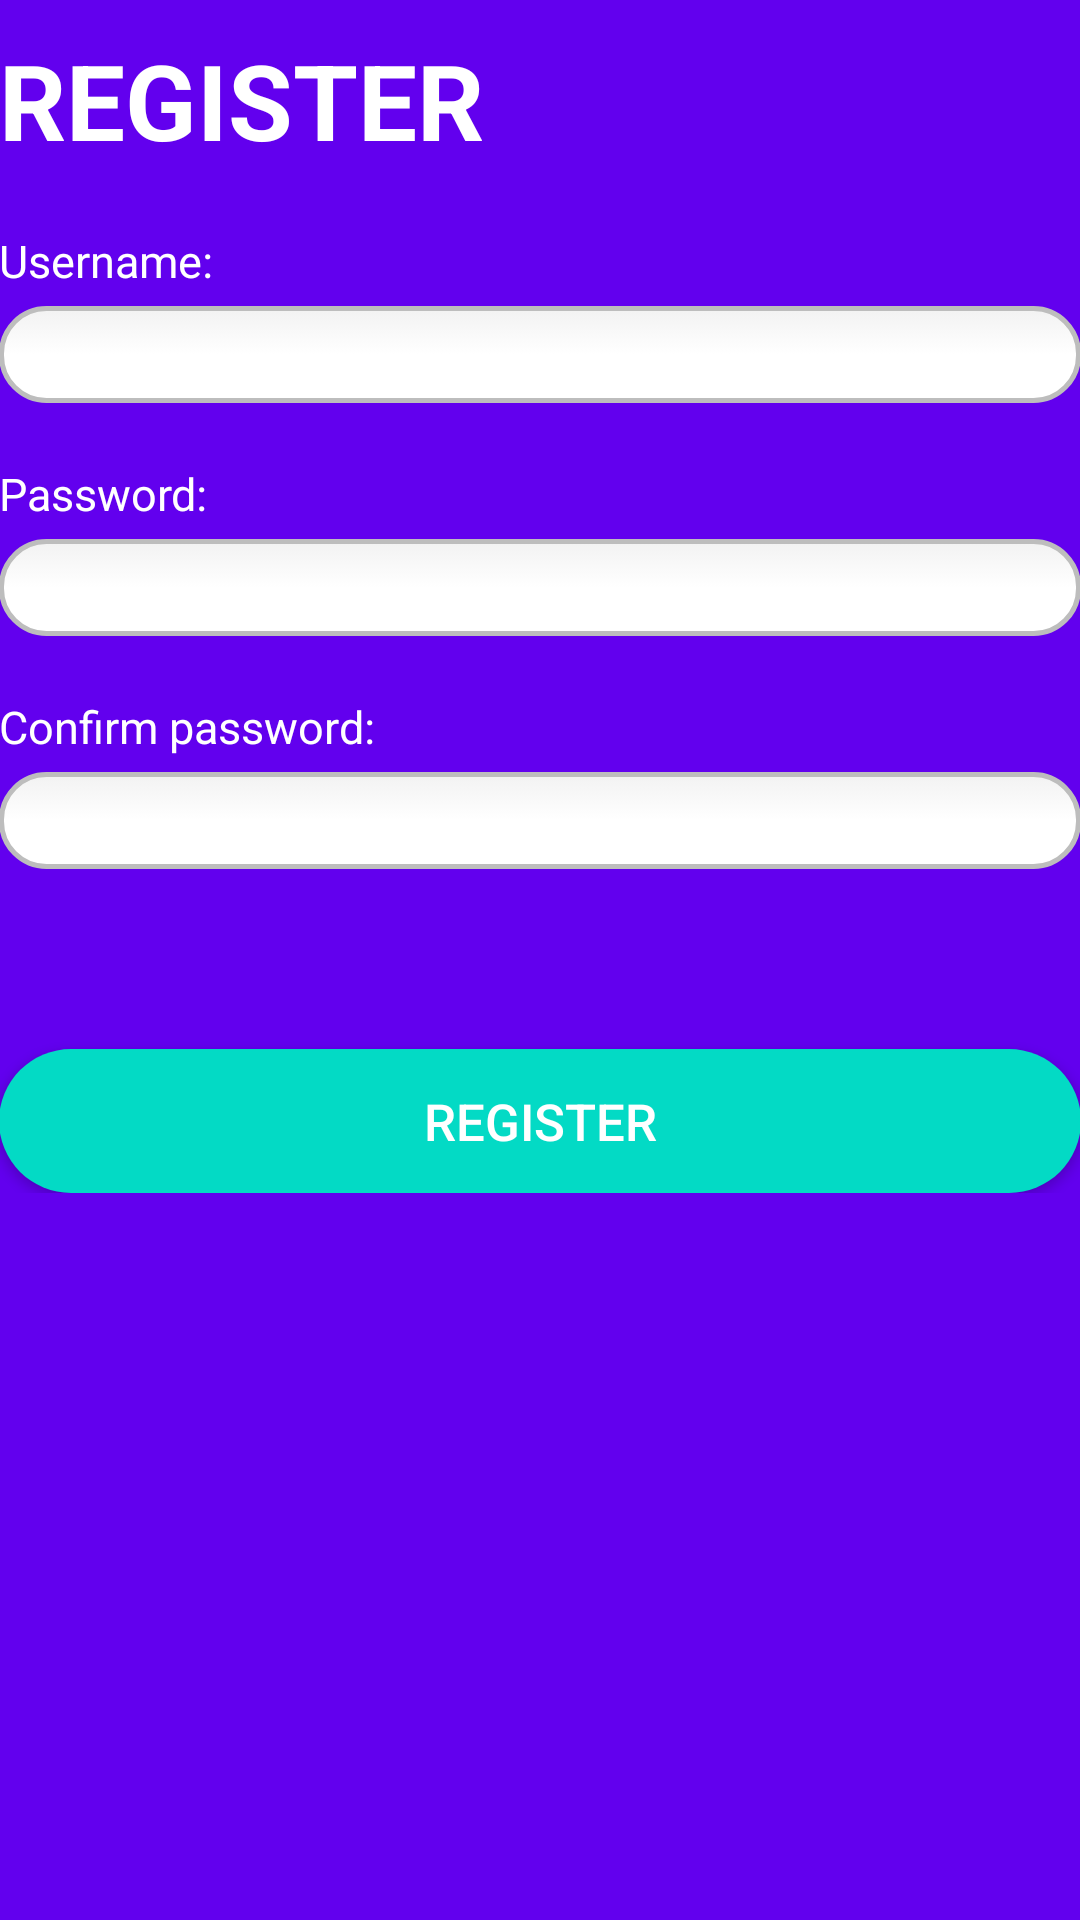

The Android layout XML behind this screen, and the referenced resources:
<!-- AndroidManifest.xml: application theme AppTheme -->
<!-- res/layout/activity_register.xml -->
<?xml version="1.0" encoding="utf-8"?>
<ScrollView xmlns:android="http://schemas.android.com/apk/res/android"
    xmlns:tools="http://schemas.android.com/tools"
    android:layout_width="match_parent"
    android:layout_height="match_parent"
    android:animateLayoutChanges="true"
    android:background="@drawable/gradient"
    tools:context=".RegisterActivity"
    tools:ignore="MissingPrefix">


    <RelativeLayout
        android:id="@+id/activity_register"
        android:layout_width="match_parent"
        android:layout_height="match_parent"
        android:paddingBottom="@dimen/activity_vertical_margin"
        android:paddingLeft="@dimen/activity_horizontal_margin"
        android:paddingRight="@dimen/activity_horizontal_margin"
        android:paddingTop="@dimen/activity_vertical_margin">

        <TextView
            android:id="@+id/textRegisterTitle"
            android:layout_width="wrap_content"
            android:layout_height="wrap_content"
            android:layout_marginTop="10dp"
            android:text="REGISTER"
            android:textColor="@android:color/white"
            android:textSize="35dp"
            android:textStyle="bold" />

        <TextView
            android:id="@+id/textUsername"
            android:layout_width="wrap_content"
            android:layout_height="wrap_content"
            android:layout_below="@+id/textRegisterTitle"
            android:layout_marginTop="20dp"
            android:text="Username: "
            android:textColor="@android:color/white"
            android:textSize="15dp" />

        <EditText
            android:id="@+id/editUsername"
            android:layout_width="wrap_content"
            android:layout_height="wrap_content"
            android:layout_alignParentEnd="true"
            android:layout_alignParentLeft="true"
            android:layout_alignParentRight="true"
            android:layout_alignParentStart="true"
            android:layout_below="@+id/textUsername"
            android:layout_marginTop="5dp"
            android:background="@drawable/edittext_style"
            android:ems="10"
            android:inputType="textPersonName"
            android:paddingLeft="15dp"
            android:paddingRight="15dp" />

        <TextView
            android:id="@+id/textPass"
            android:layout_width="wrap_content"
            android:layout_height="wrap_content"
            android:layout_below="@+id/editUsername"
            android:layout_marginTop="20dp"
            android:text="Password: "
            android:textColor="@android:color/white"
            android:textSize="15dp" />

        <EditText
            android:id="@+id/editPass"
            android:layout_width="wrap_content"
            android:layout_height="wrap_content"
            android:layout_alignParentEnd="true"
            android:layout_alignParentLeft="true"
            android:layout_alignParentRight="true"
            android:layout_alignParentStart="true"
            android:layout_below="@+id/textPass"
            android:layout_marginTop="5dp"
            android:background="@drawable/edittext_style"
            android:ems="10"
            android:inputType="textPassword"
            android:paddingLeft="15dp"
            android:paddingRight="15dp" />

        <TextView
            android:id="@+id/textConPass"
            android:layout_width="wrap_content"
            android:layout_height="wrap_content"
            android:layout_below="@id/editPass"
            android:layout_marginTop="20dp"
            android:text="Confirm password: "
            android:textColor="@android:color/white"
            android:textSize="15dp" />

        <EditText
            android:id="@+id/editConfirmPass"
            android:layout_width="wrap_content"
            android:layout_height="wrap_content"
            android:layout_alignParentEnd="true"
            android:layout_alignParentLeft="true"
            android:layout_alignParentRight="true"
            android:layout_alignParentStart="true"
            android:layout_below="@+id/textConPass"
            android:layout_marginTop="5dp"
            android:background="@drawable/edittext_style"
            android:ems="10"
            android:inputType="textPassword"
            android:paddingLeft="15dp"
            android:paddingRight="15dp" />

        <Button
            android:id="@+id/buttRegister"
            android:layout_width="match_parent"
            android:layout_height="wrap_content"
            android:layout_below="@+id/editConfirmPass"
            android:layout_centerHorizontal="true"
            android:layout_marginTop="60dp"
            android:background="@drawable/button_anim"
            android:text="Register"
            android:textColor="@android:color/white"
            android:textSize="17dp" />

        <ProgressBar
            android:id="@+id/progressBarRegister"
            android:layout_width="100dp"
            android:layout_height="100dp"
            android:layout_centerHorizontal="true"
            android:layout_centerVertical="true"
            android:visibility="gone" />
    </RelativeLayout>
</ScrollView>
<!-- resources referenced by this layout -->
<resources>
  <!-- drawable button_anim (drawable) -->
  <?xml version="1.0" encoding="utf-8"?>
  <selector xmlns:android="http://schemas.android.com/apk/res/android">
      <item android:drawable="@color/colorPrimaryDark" android:state_pressed="true" />
      <item android:drawable="@color/colorAccent" android:state_focused="true" />
      <item android:drawable="@color/colorPrimary" />
  </selector>
  <!-- drawable edittext_style (drawable-hdpi) -->
  <?xml version="1.0" encoding="utf-8"?>
  <selector xmlns:android="http://schemas.android.com/apk/res/android">
  
      <item android:state_pressed="true" android:state_focused="true">
          <shape>
              <solid android:color="#FFEBEBEB"/>
              <stroke
                  android:width="2.3dp"
                  android:color="#FF8000" />
              <corners
                  android:radius="15dp" />
          </shape>
      </item>
  
      <item android:state_pressed="true" android:state_focused="false">
          <shape>
              <solid android:color="#FFEBEBEB"/>
              <stroke
                  android:width="2.3dp"
                  android:color="#FF8000" />
              <corners
                  android:radius="15dp" />
          </shape>
      </item>
  
      <item android:state_pressed="false" android:state_focused="true">
          <shape>
              <solid android:color="#FFFFFF"/>
              <stroke
                  android:width="2.3dp"
                  android:color="#FFD46A00" />
              <corners
                  android:radius="15dp" />
          </shape>
      </item>
  
      <item android:state_pressed="false" android:state_focused="false">
          <shape>
              <gradient
                  android:startColor="#F2F2F2"
                  android:centerColor="#FFFFFF"
                  android:endColor="#FFFFFF"
                  android:angle="270"
                  />
              <stroke
                  android:width="1.5dp"
                  android:color="#BDBDBD" />
              <corners
                  android:radius="15dp" />
          </shape>
      </item>
  
      <item android:state_enabled="true">
          <shape>
              <padding
                  android:left="4dp"
                  android:top="4dp"
                  android:right="4dp"
                  android:bottom="4dp"
                  />
          </shape>
      </item>
  
  </selector>
  <!-- drawable gradient (drawable-hdpi) -->
  <?xml version="1.0" encoding="utf-8"?>
  <selector>
      <item>
          <shape xmlns:android="http://schemas.android.com/apk/res/android">
              <gradient android:endColor="@color/colorPrimary" android:startColor="@color/colorPrimary"
                  android:angle="270"/>
          </shape>
      </item>
  </selector>
  <style name="AppTheme" parent="Theme.AppCompat.Light.DarkActionBar">
          
          <item name="colorPrimary">@color/colorPrimary</item>
          <item name="colorPrimaryDark">@color/colorPrimaryDark</item>
          <item name="colorAccent">@color/colorAccent</item>
      </style>
  <!-- not gathered from this repository: default colours our renderer supplied (Android Studio template values) -->
  <color name="colorPrimary">#FF6200EE</color>
  <color name="colorPrimaryDark">#FF3700B3</color>
  <color name="colorAccent">#FF03DAC5</color>
</resources>
